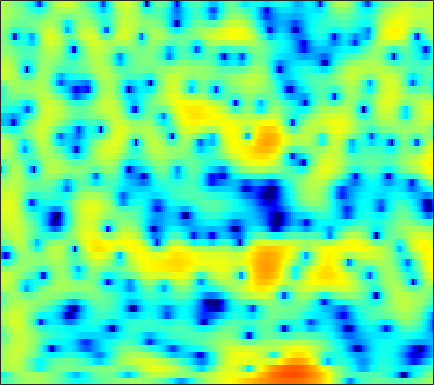

Data behind this chart, as committed beside it:
-3.8569, -3.3998, -2.7749, -2.1371, -1.6789, -1.102, -0.55235, -0.17272, 0.27592, 0.65938, 0.97834, 1.18, 1.3853, 1.5315, 1.6044, 1.6528, 1.644, 1.6043, 1.498, 1.3438, 1.1222, 0.91699, 0.5906, 0.19814
-8.065, -6.506, -4.668, -3.141, -2.177, -1.11, -0.2512, 0.2745, 0.8332, 1.25, 1.549, 1.699, 1.818, 1.861, 1.851, 1.794, 1.693, 1.595, 1.44, 1.254, 1.039, 0.8533, 0.5604, 0.2052
1.176, 1.419, 1.755, 2.068, 2.263, 2.452, 2.534, 2.509, 2.348, 2.016, 1.494, 0.9697, 0.06853, -1.071, -2.07, -3.547, -5.004, -5.833, -6.181, -5.59, -4.504, -3.635, -2.593, -1.75
1.144, 1.699, 2.315, 2.778, 3.024, 3.211, 3.234, 3.138, 2.852, 2.371, 1.681, 1.02, -0.06258, -1.381, -2.497, -4.078, -5.567, -6.362, -6.686, -6.212, -5.336, -4.639, -3.781, -3.063
0.3579, 1.089, 1.897, 2.528, 2.887, 3.217, 3.382, 3.4, 3.285, 3.015, 2.597, 2.192, 1.54, 0.7776, 0.1469, -0.7478, -1.691, -2.411, -3.374, -4.32, -5.246, -5.883, -6.594, -7.045
0.3088, 0.9606, 1.732, 2.384, 2.787, 3.204, 3.48, 3.589, 3.607, 3.474, 3.195, 2.887, 2.343, 1.645, 1.02, 0.04152, -1.13, -2.152, -3.759, -5.74, -8.274, -10.72, -15.32, -22.36
-1.567, -0.7029, 0.339, 1.235, 1.804, 2.422, 2.878, 3.108, 3.273, 3.278, 3.13, 2.919, 2.515, 1.975, 1.485, 0.7247, -0.1431, -0.8588, -1.891, -2.975, -4.069, -4.843, -5.755, -6.428
-3.916, -2.455, -0.8341, 0.4683, 1.26, 2.091, 2.683, 2.984, 3.206, 3.236, 3.088, 2.873, 2.458, 1.918, 1.442, 0.7435, -0.005247, -0.5751, -1.324, -2.025, -2.678, -3.118, -3.633, -4.072
-2.304, -0.9775, 0.5059, 1.701, 2.414, 3.138, 3.612, 3.808, 3.871, 3.704, 3.313, 2.876, 2.108, 1.147, 0.3131, -0.9103, -2.167, -3.053, -4.04, -4.699, -5.026, -5.112, -5.148, -5.184
0.8479, 1.608, 2.511, 3.263, 3.717, 4.156, 4.395, 4.436, 4.293, 3.906, 3.251, 2.568, 1.36, -0.2463, -1.783, -4.426, -8.139, -12.2, -21.06, -17.91, -12.35, -10.12, -8.425, -7.622
1.38, 1.913, 2.562, 3.115, 3.445, 3.769, 3.938, 3.952, 3.807, 3.466, 2.917, 2.357, 1.405, 0.2145, -0.83, -2.404, -4.071, -5.246, -6.42, -6.933, -6.936, -6.818, -6.771, -6.997
-0.2179, 0.3997, 1.174, 1.852, 2.275, 2.704, 2.977, 3.078, 3.072, 2.921, 2.637, 2.344, 1.858, 1.28, 0.8052, 0.1452, -0.5103, -0.9859, -1.585, -2.128, -2.64, -3.037, -3.626, -4.34
-3.446, -2.062, -0.5749, 0.5349, 1.151, 1.731, 2.066, 2.182, 2.195, 2.08, 1.882, 1.704, 1.454, 1.205, 1.029, 0.8114, 0.5991, 0.4482, 0.2377, 0.004306, -0.2703, -0.5245, -0.9236, -1.429
-2.927, -1.512, -0.1262, 0.774, 1.192, 1.435, 1.369, 1.142, 0.6577, 0.03776, -0.6026, -1.003, -1.317, -1.325, -1.168, -0.8219, -0.4295, -0.1442, 0.1879, 0.4477, 0.6333, 0.7155, 0.7508, 0.7006
1.809, 2.072, 2.311, 2.354, 2.212, 1.74, 0.9177, 0.01191, -1.665, -4.024, -7.277, -10.22, -12.22, -9.599, -7.318, -5.023, -3.444, -2.575, -1.688, -0.9981, -0.4012, 0.02185, 0.5439, 0.998
3.959, 3.88, 3.698, 3.382, 3.027, 2.363, 1.416, 0.4889, -1.088, -3.073, -5.377, -7.011, -8.135, -7.644, -6.866, -6, -5.545, -5.455, -5.478, -5.309, -4.63, -3.772, -2.418, -1.087
3.533, 3.461, 3.335, 3.151, 2.96, 2.626, 2.17, 1.752, 1.088, 0.3346, -0.4491, -1.028, -1.776, -2.497, -3.106, -4.135, -5.698, -7.477, -11.47, -21.64, -18.19, -10.91, -6.057, -3.102
0.1869, 0.2533, 0.4085, 0.6106, 0.7797, 1, 1.184, 1.281, 1.325, 1.243, 1.062, 0.8619, 0.4868, -0.008223, -0.456, -1.176, -2.032, -2.697, -3.506, -3.931, -3.686, -3.075, -1.98, -0.8417
-6.5, -6.337, -5.896, -5.083, -4.216, -2.945, -1.721, -0.9349, -0.09299, 0.506, 0.8535, 0.9768, 0.9912, 0.8712, 0.7145, 0.4712, 0.2347, 0.09403, 0.002848, 0.05253, 0.2578, 0.4858, 0.8642, 1.235
-14, -15.71, -20.85, -17.68, -12.04, -7.174, -3.987, -2.298, -0.7128, 0.3165, 0.8709, 1.029, 0.9911, 0.7349, 0.4631, 0.114, -0.09878, -0.1235, 0.06377, 0.4599, 0.9584, 1.358, 1.858, 2.247
-8.77, -8.508, -8.053, -6.717, -5.145, -2.907, -0.957, 0.2026, 1.309, 1.88, 1.968, 1.713, 0.9185, -0.4185, -1.759, -3.945, -5.797, -5.953, -4.361, -2.258, -0.4869, 0.5605, 1.62, 2.36
-2.406, -1.729, -0.8451, 0.04723, 0.72, 1.538, 2.236, 2.621, 2.911, 2.864, 2.446, 1.858, 0.6279, -1.196, -3.058, -6.334, -9.844, -10.29, -7.519, -4.771, -2.796, -1.751, -0.7404, -0.04575
0.2673, 0.9007, 1.645, 2.271, 2.656, 3.064, 3.316, 3.387, 3.302, 3.013, 2.486, 1.938, 1.024, -0.07144, -0.9598, -2.13, -3.13, -3.676, -4.12, -4.348, -4.499, -4.604, -4.797, -4.932
1.763, 2.303, 2.899, 3.351, 3.591, 3.779, 3.807, 3.723, 3.464, 3.042, 2.464, 1.932, 1.115, 0.1909, -0.5584, -1.601, -2.693, -3.541, -4.74, -6.042, -7.543, -8.824, -10.79, -13.04
2.808, 3.26, 3.732, 4.037, 4.16, 4.174, 4.015, 3.785, 3.342, 2.74, 2.01, 1.38, 0.4528, -0.5606, -1.365, -2.499, -3.721, -4.723, -6.216, -7.976, -10.09, -12.02, -15.17, -19.16
3.643, 4.064, 4.46, 4.666, 4.689, 4.542, 4.189, 3.782, 3.067, 2.158, 1.086, 0.1984, -1.047, -2.276, -3.149, -4.226, -5.229, -5.989, -7.113, -8.468, -10.17, -11.74, -14.31, -17.69
4.155, 4.615, 5.024, 5.197, 5.163, 4.897, 4.364, 3.777, 2.72, 1.333, -0.4342, -1.998, -4.369, -6.766, -8.142, -8.79, -8.404, -7.974, -7.644, -7.708, -8.195, -8.807, -9.914, -11.25
3.914, 4.434, 4.896, 5.09, 5.063, 4.786, 4.218, 3.587, 2.437, 0.8684, -1.225, -3.263, -6.91, -12.45, -18.17, -15.81, -10.85, -8.706, -6.994, -6.09, -5.699, -5.631, -5.753, -5.959
3.017, 3.51, 3.967, 4.197, 4.224, 4.057, 3.655, 3.197, 2.373, 1.306, 0.02542, -1.053, -2.535, -3.858, -4.556, -4.957, -4.804, -4.504, -4.058, -3.7, -3.495, -3.456, -3.516, -3.719
2.004, 2.413, 2.844, 3.13, 3.243, 3.242, 3.066, 2.816, 2.344, 1.732, 1.023, 0.4598, -0.275, -0.9203, -1.299, -1.652, -1.828, -1.87, -1.85, -1.817, -1.831, -1.909, -2.142, -2.568
0.6283, 1.05, 1.607, 2.1, 2.38, 2.612, 2.652, 2.551, 2.253, 1.784, 1.185, 0.6846, 0.005131, -0.5971, -0.9574, -1.235, -1.292, -1.208, -0.9991, -0.7629, -0.5836, -0.5249, -0.6152, -0.9116
-2.796, -1.862, -0.4772, 0.7423, 1.452, 2.097, 2.39, 2.392, 2.104, 1.5, 0.5879, -0.282, -1.646, -3.092, -3.995, -4.475, -3.902, -3.033, -1.748, -0.601, 0.2812, 0.7547, 1.151, 1.278
-11.93, -6.756, -2.889, -0.5877, 0.5598, 1.481, 1.88, 1.889, 1.531, 0.7696, -0.4689, -1.768, -4.197, -8.102, -13.34, -28.1, -10.98, -6.662, -3.152, -0.8872, 0.6345, 1.444, 2.171, 2.565
-2.792, -2.018, -0.8554, 0.121, 0.6221, 0.9875, 1.018, 0.8262, 0.3355, -0.4029, -1.313, -2.108, -3.249, -4.321, -4.874, -4.955, -4.073, -3.025, -1.51, -0.1721, 0.9032, 1.494, 2.024, 2.283
1.667, 1.659, 1.658, 1.577, 1.404, 1.021, 0.4016, -0.2168, -1.199, -2.269, -3.187, -3.652, -3.842, -3.536, -3.071, -2.279, -1.379, -0.6886, 0.1646, 0.879, 1.402, 1.643, 1.766, 1.673
3.904, 3.667, 3.263, 2.719, 2.215, 1.308, 0.07857, -1.103, -3.203, -6.093, -10.02, -12.26, -10.09, -6.333, -4.144, -1.911, -0.3064, 0.5977, 1.454, 1.966, 2.131, 2.062, 1.695, 1.038
4.008, 3.697, 3.195, 2.58, 2.038, 1.152, 0.05361, -0.9627, -2.639, -4.735, -6.976, -7.873, -6.713, -4.138, -2.297, -0.3177, 1.141, 1.925, 2.599, 2.856, 2.691, 2.269, 1.274, -0.2621
1.439, 1.112, 0.6482, 0.162, -0.2497, -0.742, -1.186, -1.487, -1.778, -1.909, -1.83, -1.556, -0.8802, 0.03693, 0.7956, 1.783, 2.622, 3.092, 3.472, 3.505, 3.157, 2.589, 1.377, -0.4569
-3.868, -4.064, -4.46, -5.046, -5.542, -6.046, -6.039, -5.596, -4.638, -3.5, -2.333, -1.485, -0.3963, 0.6428, 1.377, 2.267, 3.023, 3.469, 3.856, 3.978, 3.801, 3.472, 2.754, 1.695
-11.22, -10.09, -10, -11.4, -13.58, -19.13, -21.68, -15.73, -10.63, -7.496, -5.305, -3.997, -2.522, -1.199, -0.2667, 0.88, 1.897, 2.549, 3.243, 3.712, 3.933, 3.941, 3.737, 3.327
-9.682, -9.285, -9.322, -10.01, -10.88, -12.04, -12.22, -11.48, -9.974, -8.639, -7.653, -7.043, -6.11, -4.842, -3.659, -1.909, -0.2474, 0.8527, 2.073, 3, 3.632, 3.911, 4.059, 3.992
-4.904, -5.114, -5.316, -5.535, -5.752, -6.039, -6.329, -6.56, -7.062, -8.005, -9.762, -12.04, -16.52, -14.45, -9.809, -5.258, -2.127, -0.3767, 1.382, 2.623, 3.457, 3.86, 4.153, 4.186
-3.276, -3.171, -2.967, -2.793, -2.716, -2.72, -2.89, -3.15, -3.734, -4.656, -5.936, -7.022, -8.029, -7.249, -5.61, -3.116, -0.9334, 0.3981, 1.784, 2.758, 3.379, 3.65, 3.768, 3.636
-5.458, -4.161, -2.804, -1.826, -1.3, -0.8543, -0.6449, -0.6228, -0.7183, -0.9102, -1.115, -1.211, -1.144, -0.7796, -0.3316, 0.4151, 1.21, 1.754, 2.335, 2.717, 2.865, 2.807, 2.5, 1.972
-6.107, -4.036, -2.093, -0.7817, -0.1127, 0.4771, 0.8023, 0.9179, 0.9541, 0.9234, 0.8821, 0.8816, 0.967, 1.149, 1.357, 1.674, 1.986, 2.175, 2.312, 2.264, 1.973, 1.566, 0.7613, -0.3556
-0.6751, -0.04541, 0.7381, 1.325, 1.621, 1.821, 1.807, 1.683, 1.393, 1.03, 0.6903, 0.5163, 0.4418, 0.5803, 0.8035, 1.195, 1.575, 1.793, 1.929, 1.799, 1.342, 0.7575, -0.4154, -2.169
2.881, 3.038, 3.17, 3.164, 3.051, 2.714, 2.136, 1.526, 0.4681, -0.8674, -2.349, -3.348, -3.992, -3.444, -2.521, -1.126, 0.08283, 0.7732, 1.366, 1.576, 1.391, 0.9795, 0.03212, -1.415
3.792, 3.806, 3.697, 3.433, 3.103, 2.45, 1.508, 0.5599, -1.137, -3.543, -7.263, -11.96, -31.39, -12.37, -7.62, -3.974, -1.681, -0.4935, 0.572, 1.183, 1.405, 1.328, 0.9485, 0.3077
2.889, 2.877, 2.731, 2.424, 2.075, 1.453, 0.6319, -0.1267, -1.338, -2.733, -4.196, -5.126, -5.718, -5.234, -4.353, -2.971, -1.652, -0.8033, 0.1145, 0.7678, 1.157, 1.288, 1.265, 1.043
1.667, 1.682, 1.561, 1.28, 0.978, 0.4847, -0.1055, -0.5893, -1.251, -1.897, -2.45, -2.75, -2.919, -2.791, -2.506, -1.909, -1.181, -0.5997, 0.1538, 0.8073, 1.3, 1.558, 1.719, 1.657
0.6728, 0.7265, 0.5744, 0.2093, -0.157, -0.7248, -1.293, -1.665, -2.098, -2.476, -2.828, -3.079, -3.333, -3.424, -3.291, -2.748, -1.843, -1.026, 0.08207, 1.087, 1.9, 2.345, 2.705, 2.799
-0.02304, 0.005003, -0.4323, -1.353, -2.296, -3.682, -4.721, -5.022, -4.896, -4.637, -4.702, -5.107, -6.268, -8.013, -9.098, -8.336, -5.348, -3.064, -0.5662, 1.303, 2.642, 3.341, 3.919, 4.145
0.1119, -0.04387, -0.9515, -2.809, -5.109, -10.27, -23.59, -17.4, -9.648, -6.623, -5.487, -5.501, -6.611, -9.029, -11.22, -10.25, -5.764, -2.93, -0.1103, 1.898, 3.282, 3.99, 4.549, 4.686
0.9435, 0.7195, 0.003141, -1.186, -2.329, -3.969, -5.118, -5.275, -4.648, -3.788, -3.143, -2.889, -2.755, -2.685, -2.506, -1.924, -0.9278, -0.03787, 1.158, 2.213, 3.036, 3.464, 3.764, 3.707
1.521, 1.372, 1.015, 0.5062, 0.08526, -0.4655, -0.9103, -1.146, -1.296, -1.328, -1.304, -1.271, -1.212, -1.116, -0.9941, -0.7296, -0.3557, -0.01023, 0.5135, 1.038, 1.498, 1.771, 1.974, 1.971
2.032, 1.929, 1.708, 1.412, 1.146, 0.7716, 0.3923, 0.1344, -0.2003, -0.5091, -0.8117, -1.03, -1.323, -1.591, -1.758, -1.907, -1.937, -1.853, -1.593, -1.172, -0.6532, -0.2438, 0.2524, 0.6341
2.563, 2.424, 2.162, 1.836, 1.555, 1.149, 0.7236, 0.3987, -0.06132, -0.5566, -1.105, -1.574, -2.28, -3.089, -3.758, -4.689, -5.486, -5.836, -5.743, -4.939, -3.669, -2.646, -1.33, -0.2345
2.623, 2.355, 1.914, 1.402, 1.007, 0.4801, -0.01616, -0.3931, -0.865, -1.38, -1.996, -2.58, -3.569, -4.909, -6.224, -8.604, -12.12, -15.97, -18.41, -12.44, -7.781, -5.217, -2.584, -0.5682
